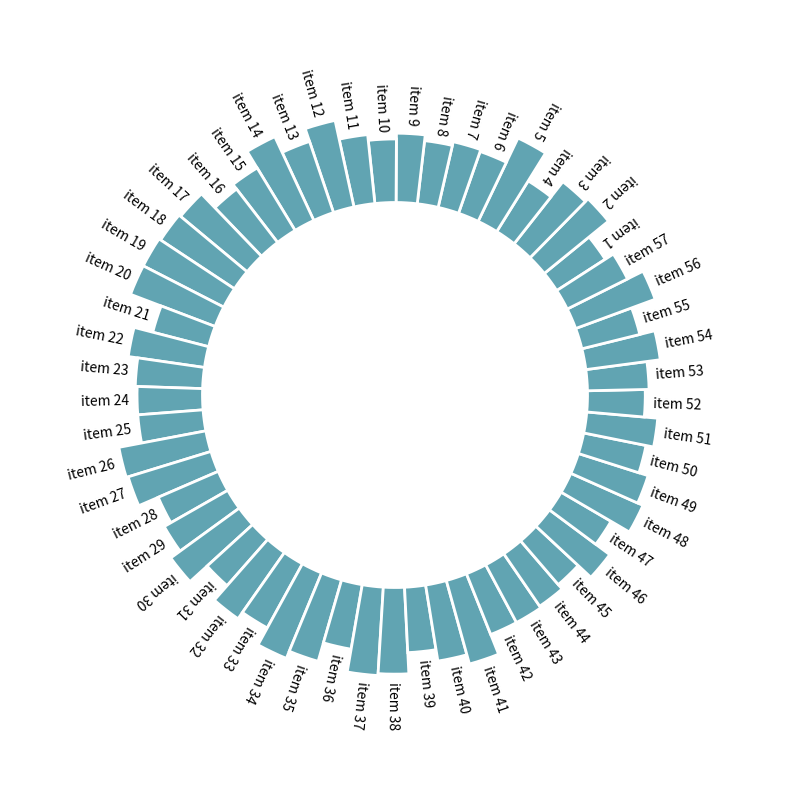
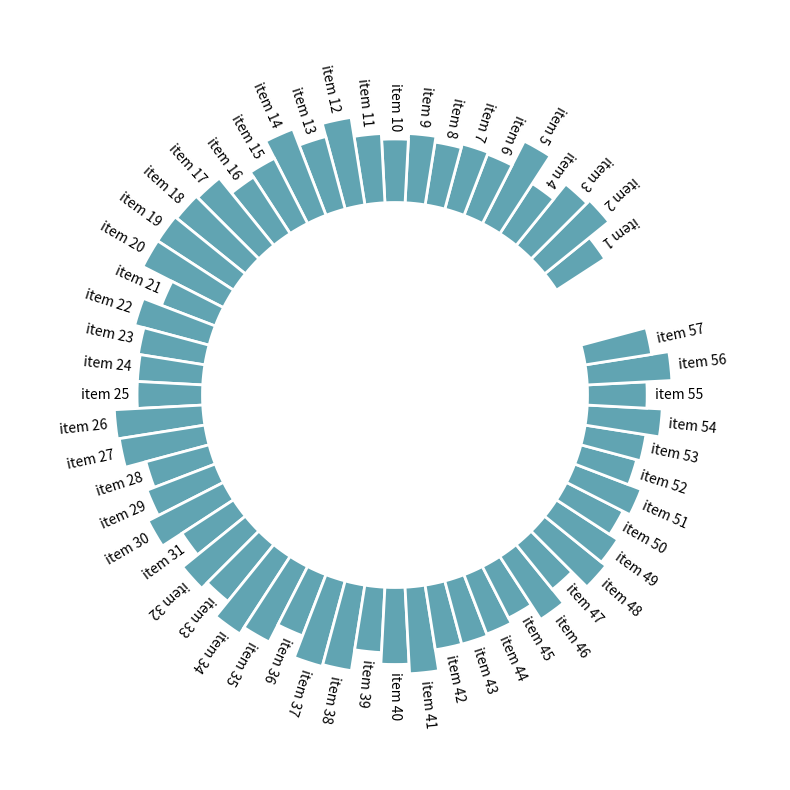
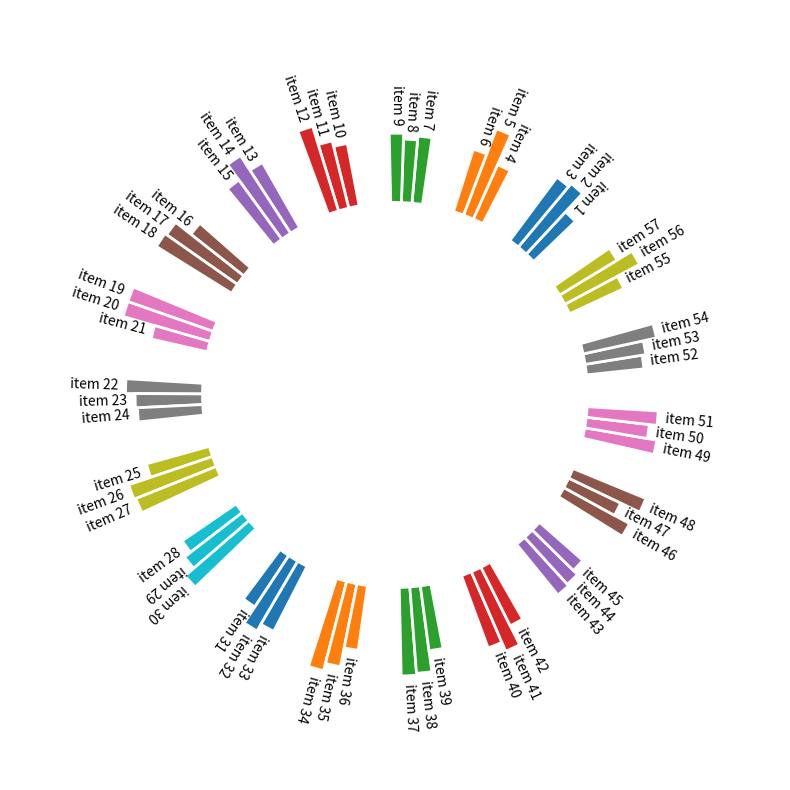
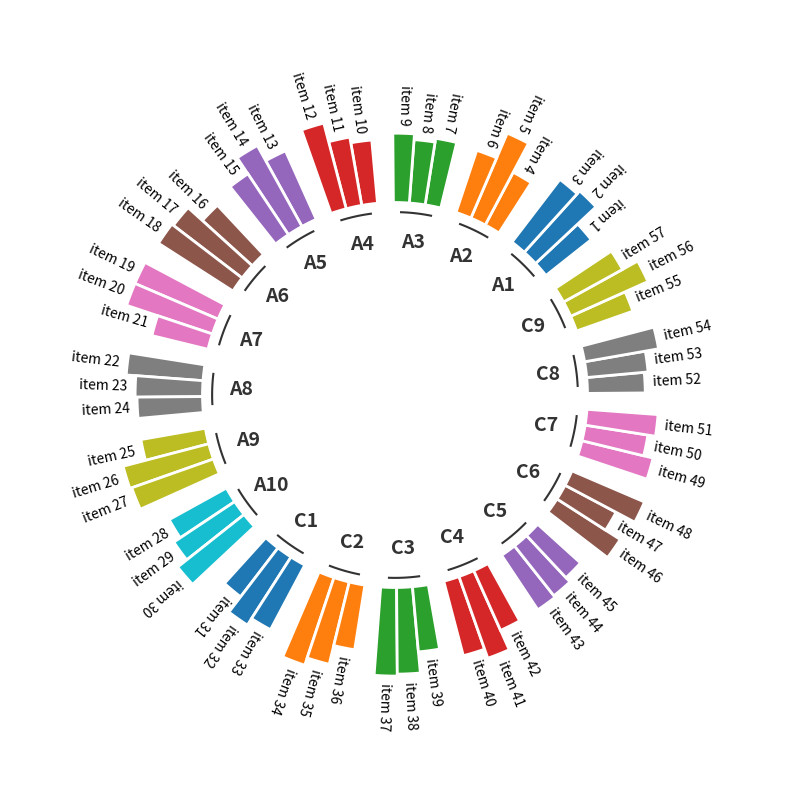

The matplotlib source for these figures, in order:
import matplotlib.pyplot as plt
import numpy as np
import pandas as pd
# Ensures reproducibility of random numbers
rng = np.random.default_rng(123)
# Build a dataset
df = pd.DataFrame({
    "name": [f"item {i}" for i in range(1, 58)],
    "value": rng.integers(low=30, high=50, size=57),
    "group": ["A"] * 3 + ["B"] * 3 + ["C"] * 3 + ["D"] * 3 + ["E"] * 3 + ["F"] * 3 + ["G"] * 3 + ["H"] * 3 + ["I"] * 3 + ["J"] * 3 + ["K"] * 3 + ["L"] * 3 + ["M"] * 3 + ["N"] * 3  + ["O"] * 3 + ["P"] * 3 + ["Q"] * 3 + ["R"] * 3 + ["S"] * 3
})
# Show 3 first rows
df.head(3)
def get_label_rotation(angle, offset):
    # Rotation must be specified in degrees :(
    rotation = np.rad2deg(angle + offset)
    if angle <= np.pi:
        alignment = "right"
        rotation = rotation + 180
    else:
        alignment = "left"
    return rotation, alignment
def add_labels(angles, values, labels, offset, ax):
    # This is the space between the end of the bar and the label
    padding = 4
    # Iterate over angles, values, and labels, to add all of them.
    for angle, value, label, in zip(angles, values, labels):
        angle = angle
        # Obtain text rotation and alignment
        rotation, alignment = get_label_rotation(angle, offset)
        # And finally add the text
        ax.text(
            x=angle,
            y=value + padding,
            s=label,
            ha=alignment,
            va="center",
            rotation=rotation,
            rotation_mode="anchor"
        )
ANGLES = np.linspace(0, 2 * np.pi, len(df), endpoint=False)
VALUES = df["value"].values
LABELS = df["name"].values
# Determine the width of each bar.
# The circumference is '2 * pi', so we divide that total width over the number of bars.
WIDTH = 2 * np.pi / len(VALUES)
# Determines where to place the first bar.
# By default, matplotlib starts at 0 (the first bar is horizontal)
# but here we say we want to start at pi/2 (90 deg)
OFFSET = np.pi / 5
# Initialize Figure and Axis
fig, ax = plt.subplots(figsize=(20, 10), subplot_kw={"projection": "polar"})
# Specify offset
ax.set_theta_offset(OFFSET)
# Set limits for radial (y) axis. The negative lower bound creates the whole in the middle.
ax.set_ylim(-100, 100)
# Remove all spines
ax.set_frame_on(False)
# Remove grid and tick marks
ax.xaxis.grid(False)
ax.yaxis.grid(False)
ax.set_xticks([])
ax.set_yticks([])
# Add bars
ax.bar(
    ANGLES, VALUES, width=WIDTH, linewidth=2,
    color="#61a4b2", edgecolor="white"
)
# Add labels
add_labels(ANGLES, VALUES, LABELS, OFFSET, ax)
PAD = 3
ANGLES_N = len(VALUES) + PAD
ANGLES = np.linspace(0, 2 * np.pi, num=ANGLES_N, endpoint=False)
WIDTH = (2 * np.pi) / len(ANGLES)
# The index contains non-empty bards
IDXS = slice(0, ANGLES_N - PAD)
# The layout customization is the same as above
fig, ax = plt.subplots(figsize=(20, 10), subplot_kw={"projection": "polar"})
ax.set_theta_offset(OFFSET)
ax.set_ylim(-100, 100)
ax.set_frame_on(False)
ax.xaxis.grid(False)
ax.yaxis.grid(False)
ax.set_xticks([])
ax.set_yticks([])
# Add bars, subsetting angles to use only those that correspond to non-empty bars
ax.bar(
    ANGLES[IDXS], VALUES, width=WIDTH, color="#61a4b2",
    edgecolor="white", linewidth=2
)
add_labels(ANGLES[IDXS], VALUES, LABELS, OFFSET, ax)
# Grab the group values
GROUP = df["group"].values
# Add three empty bars to the end of each group
PAD = 3
ANGLES_N = len(VALUES) + PAD * len(np.unique(GROUP))
ANGLES = np.linspace(0, 2 * np.pi, num=ANGLES_N, endpoint=False)
WIDTH = (2 * np.pi) / len(ANGLES)
# Obtaining the right indexes is now a little more complicated
offset = 0
IDXS = []
GROUPS_SIZE = [3, 3, 3, 3, 3, 3, 3, 3,3, 3, 3, 3,3, 3, 3, 3,3, 3, 3]
for size in GROUPS_SIZE:
    IDXS += list(range(offset + PAD, offset + size + PAD))
    offset += size + PAD
# Same layout as above
fig, ax = plt.subplots(figsize=(20, 10), subplot_kw={"projection": "polar"})
ax.set_theta_offset(OFFSET)
ax.set_ylim(-100, 100)
ax.set_frame_on(False)
ax.xaxis.grid(False)
ax.yaxis.grid(False)
ax.set_xticks([])
ax.set_yticks([])

# Use different colors for each group!
GROUPS_SIZE = [3, 3, 3, 3, 3, 3, 3, 3,3, 3, 3, 3,3, 3, 3, 3,3, 3, 3]
COLORS = [f"C{i}" for i, size in enumerate(GROUPS_SIZE) for _ in range(size)]
# And finally add the bars.
# Note again the ANGLES[IDXS] to drop some angles that leave the space between bars.
ax.bar(
    ANGLES[IDXS], VALUES, width=WIDTH, color=COLORS,
    edgecolor="white", linewidth=2
)
add_labels(ANGLES[IDXS], VALUES, LABELS, OFFSET, ax)
# All this part is like the code above
VALUES = df["value"].values
LABELS = df["name"].values
GROUP = df["group"].values
PAD = 1
ANGLES_N = len(VALUES) + PAD * len(np.unique(GROUP))
ANGLES = np.linspace(0, 2 * np.pi, num=ANGLES_N, endpoint=False)
WIDTH = (2 * np.pi) / len(ANGLES)
offset = 0
IDXS = []
GROUPS_SIZE = [3, 3, 3, 3, 3, 3, 3, 3,3, 3, 3, 3,3, 3, 3, 3,3, 3, 3]
for size in GROUPS_SIZE:
    IDXS += list(range(offset + PAD, offset + size + PAD))
    offset += size + PAD
fig, ax = plt.subplots(figsize=(20, 10), subplot_kw={"projection": "polar"})
ax.set_theta_offset(OFFSET)
ax.set_ylim(-100, 100)
ax.set_frame_on(False)
ax.xaxis.grid(False)
ax.yaxis.grid(False)
ax.set_xticks([])
ax.set_yticks([])
GROUPS_SIZE = [3, 3, 3, 3, 3, 3, 3, 3,3, 3, 3, 3,3, 3, 3, 3,3, 3, 3]
COLORS = [f"C{i}" for i, size in enumerate(GROUPS_SIZE) for _ in range(size)]
ax.bar(
    ANGLES[IDXS], VALUES, width=WIDTH, color=COLORS,
    edgecolor="white", linewidth=2
)
add_labels(ANGLES[IDXS], VALUES, LABELS, OFFSET, ax)
# Extra customization below here --------------------
# This iterates over the sizes of the groups adding reference
# lines and annotations.
offset = 0
for group, size in zip(["A1", "A2", "A3", "A4", "A5", "A6", "A7", "A8","A9", "A10", "C1", "C2","C3", "C4", "C5", "C6","C7", "C8", "C9"], GROUPS_SIZE):
    # Add line below bars
    x1 = np.linspace(ANGLES[offset + PAD], ANGLES[offset + size + PAD - 1], num=50)
    ax.plot(x1, [-5] * 50, color="#333333")
    # Add text to indicate group
    ax.text(
        np.mean(x1), -20, group, color="#333333", fontsize=14,
        fontweight="bold", ha="center", va="center"
    )
    # Add reference lines at 20, 40, 60, and 80
    x2 = np.linspace(ANGLES[offset], ANGLES[offset + PAD - 1], num=50)
    ax.plot(x2, [20] * 50, color="#bebebe", lw=0.8)
    ax.plot(x2, [40] * 50, color="#bebebe", lw=0.8)
    ax.plot(x2, [60] * 50, color="#bebebe", lw=0.8)
    ax.plot(x2, [80] * 50, color="#bebebe", lw=0.8)
    offset += size + PAD
plt.show()
